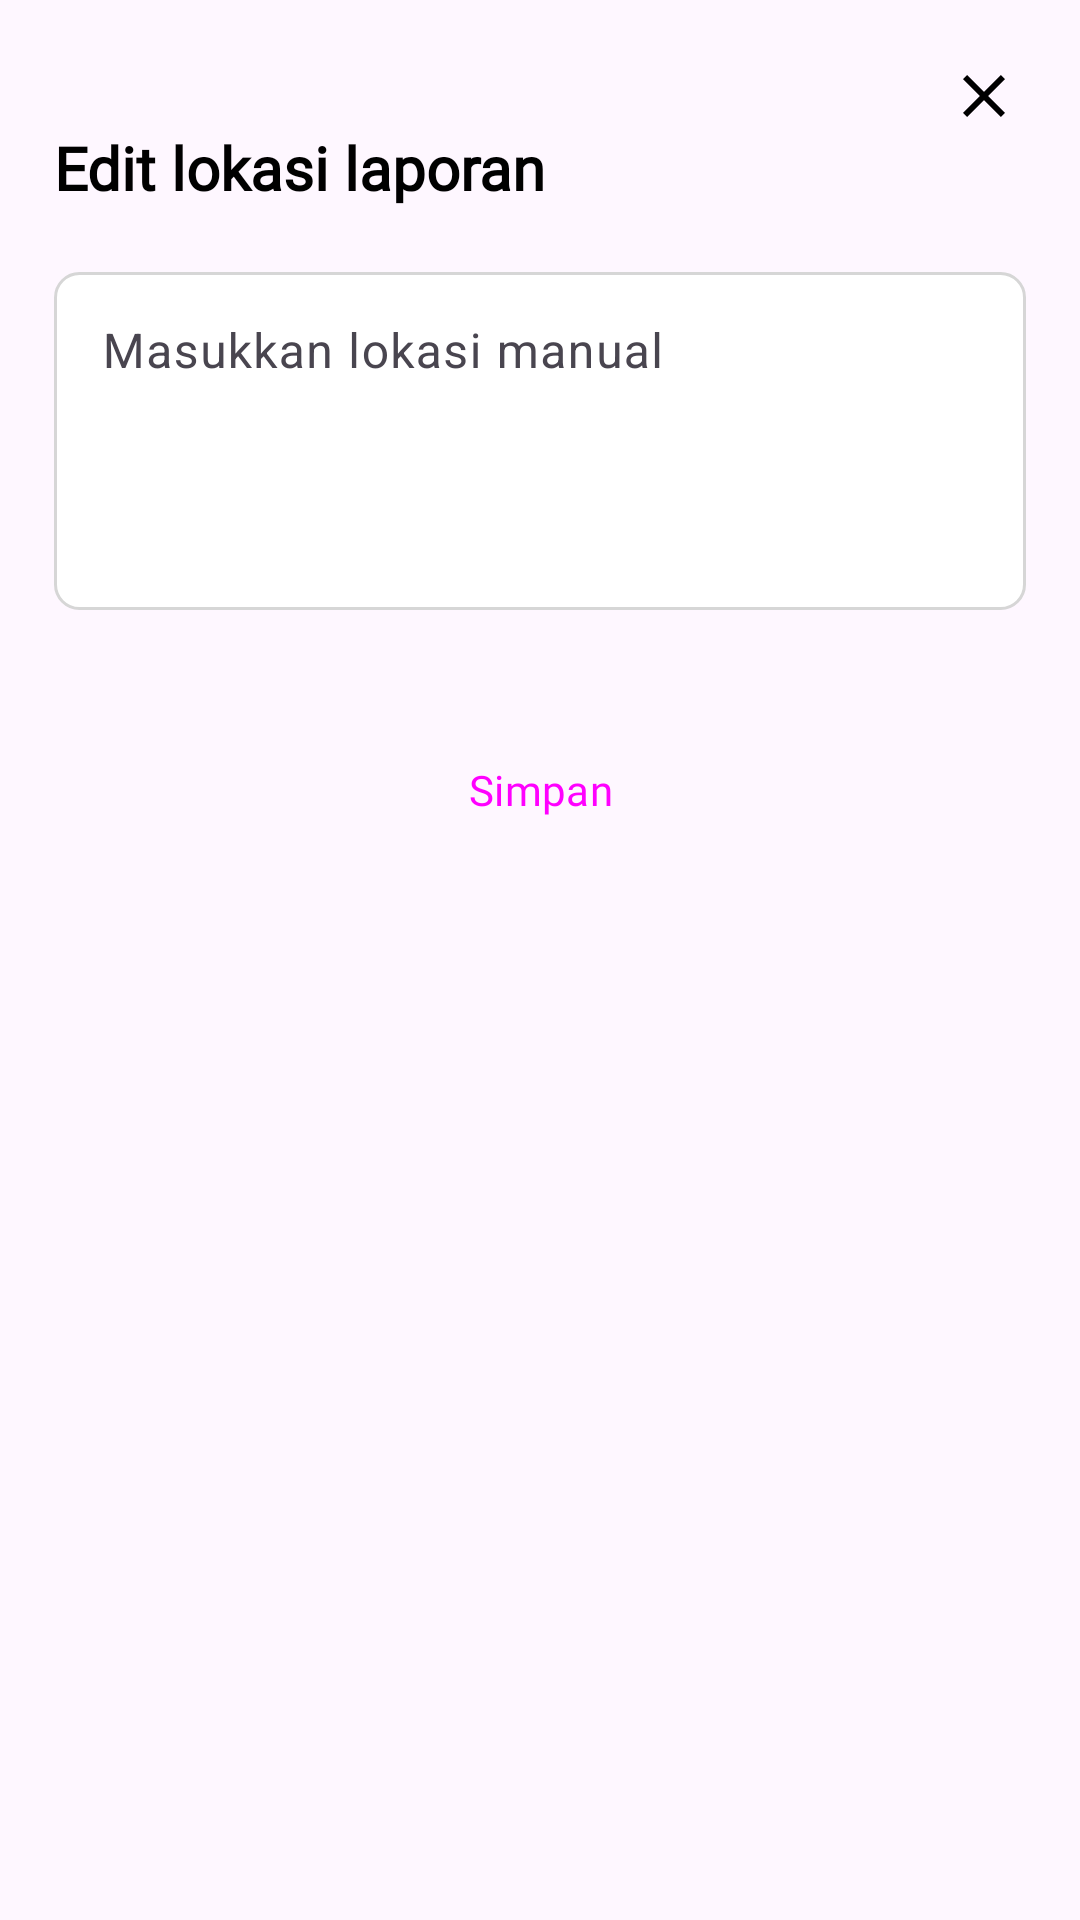

The Android layout XML behind this screen, and the referenced resources:
<!-- AndroidManifest.xml: application theme Theme.JAKI -->
<!-- res/layout/bottom_sheet_edit_location.xml -->
<?xml version="1.0" encoding="utf-8"?>
<LinearLayout xmlns:android="http://schemas.android.com/apk/res/android"
    xmlns:app="http://schemas.android.com/apk/res-auto"
    android:id="@+id/bottomSheetRoot"
    android:layout_width="match_parent"
    android:layout_height="match_parent"
    android:background="@drawable/bg_bottom_sheet"
    android:orientation="vertical"
    android:padding="8dp">

    <ImageView
        android:id="@+id/iv_close"
        android:layout_width="48dp"
        android:layout_height="48dp"
        android:layout_gravity="end"
        android:clickable="true"
        android:contentDescription="@string/close_action"
        android:focusable="true"
        android:importantForAccessibility="yes"
        android:padding="12dp"
        android:src="@drawable/ic_close"
        app:tint="@color/black" />

    <LinearLayout
        android:layout_width="match_parent"
        android:layout_height="wrap_content"
        android:layout_marginTop="-24dp"
        android:orientation="vertical"
        android:padding="10dp">

        <TextView
            android:id="@+id/tv_title_page"
            android:layout_width="match_parent"
            android:layout_height="wrap_content"
            android:layout_marginBottom="8dp"
            android:fontFamily="@font/plus_jakarta_sans_bold"
            android:text="@string/action_edit"
            android:textColor="@color/black"
            android:textSize="20sp"
            android:textStyle="bold" />

        <com.google.android.material.textfield.TextInputLayout
            style="@style/Widget.Material3.TextInputLayout.OutlinedBox"
            android:layout_width="match_parent"
            android:layout_height="wrap_content"
            android:layout_marginTop="8dp">

            <com.google.android.material.textfield.TextInputEditText
                android:id="@+id/editAddressEditText"
                android:layout_width="match_parent"
                android:layout_height="wrap_content"
                android:background="@drawable/bg_text_input"
                android:clickable="true"
                android:focusable="true"
                android:gravity="top"
                android:hint="@string/hint_input_edit_location"
                android:inputType="textMultiLine"
                android:lines="4"
                android:overScrollMode="always"
                android:scrollbarStyle="insideInset"
                android:scrollbars="vertical"
                android:scrollHorizontally="false"
                android:textSize="16sp" />
        </com.google.android.material.textfield.TextInputLayout>

        <Button
            android:id="@+id/btn_save_location"
            style="@style/ButtonPrimary"
            android:layout_width="match_parent"
            android:layout_height="wrap_content"
            android:minHeight="60dp"
            android:layout_gravity="bottom|center_vertical"
            android:layout_marginTop="30dp"
            android:clickable="true"
            android:focusable="true"
            android:fontFamily="@font/plus_jakarta_sans_semibold"
            android:text="@string/save" />
    </LinearLayout>

</LinearLayout>
<!-- resources referenced by this layout -->
<resources>
  <color name="black">#FF000000</color>
  <!-- drawable bg_text_input (drawable) -->
  <?xml version="1.0" encoding="utf-8"?>
  <shape xmlns:android="http://schemas.android.com/apk/res/android"
      android:shape="rectangle">
  
      <solid android:color="@color/white" />
      <corners android:radius="8dp" />
  
      <stroke
          android:width="1dp"
          android:color="#D6D6D6" />
  
  </shape>
  <!-- drawable ic_close (drawable) -->
  <vector xmlns:android="http://schemas.android.com/apk/res/android"
      android:width="24dp"
      android:height="24dp"
      android:tint="#666666"
      android:viewportWidth="24"
      android:viewportHeight="24">
  
      <path
          android:fillColor="@android:color/white"
          android:pathData="M19,6.41L17.59,5 12,10.59 6.41,5 5,6.41 10.59,12 5,17.59 6.41,19 12,13.41 17.59,19 19,17.59 13.41,12z" />
  
  </vector>
  <string name="action_edit">Edit lokasi laporan</string>
  <string name="close_action">Tutup</string>
  <string name="hint_input_edit_location">Masukkan lokasi manual</string>
  <string name="save">Simpan</string>
  <style name="ButtonPrimary" parent="Widget.Material3.Button">
          <item name="strokeColor">#1C5DDB</item>
          <item name="strokeWidth">1dp</item>
          <item name="cornerRadius">8dp</item>
          <item name="android:drawableStart">@drawable/ic_search</item>
      </style>
  <style name="Theme.JAKI" parent="Base.Theme.JAKI" />
  <color name="white">#FFFFFFFF</color>
  <style name="Base.Theme.JAKI" parent="Theme.Material3.DayNight.NoActionBar">
          
          <item name="colorPrimary">#1C5DDB</item>
          <item name="colorSurface">#1C5DDB</item>
          <item name="colorSurfaceVariant">#1C5DDB</item>
          <item name="colorAccent">#1C5DDB</item>
          
          <item name="colorPrimaryContainer">#1C5DDB</item>
      </style>
</resources>
